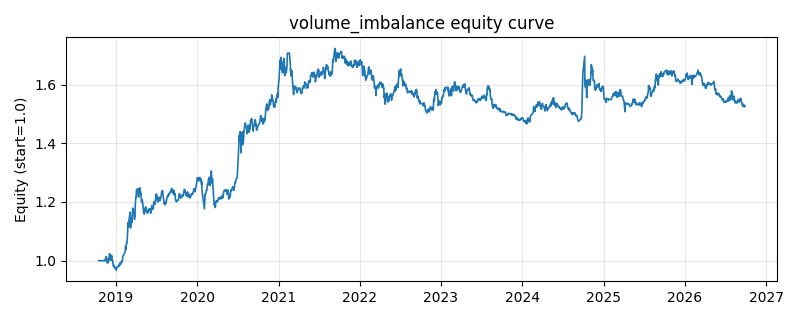

The data file committed next to this chart (first rows):
date, equity
2018-10-16, 1.0
2018-10-17, 1.0
2018-10-18, 1.0
2018-10-19, 1.0
2018-10-22, 1.0
2018-10-23, 1.0
2018-10-24, 1.0
2018-10-25, 1.0
2018-10-26, 1.0
2018-10-29, 1.0
2018-10-30, 1.0
2018-10-31, 1.0
2018-11-01, 1.0
2018-11-02, 1.0
2018-11-05, 1.0
2018-11-06, 1.0
2018-11-07, 1.0
2018-11-08, 1.0
2018-11-09, 1.0
2018-11-12, 0.9997
2018-11-13, 1.001
2018-11-14, 1
2018-11-15, 1.006
2018-11-16, 1.009
2018-11-19, 1.014
2018-11-20, 1.002
2018-11-21, 1.006
2018-11-22, 1.004
2018-11-23, 0.992
2018-11-26, 0.9929
2018-11-27, 0.9926
2018-11-28, 1.002
2018-11-29, 0.9974
2018-11-30, 1.005
2018-12-03, 1.022
2018-12-04, 1.022
2018-12-05, 1.023
2018-12-06, 1.008
2018-12-07, 1.008
2018-12-10, 1.001
2018-12-11, 1.004
2018-12-12, 1.006
2018-12-13, 1.018
2018-12-14, 1.005
2018-12-17, 1.002
2018-12-18, 0.9973
2018-12-19, 0.9894
2018-12-20, 0.9864
2018-12-21, 0.9806
2018-12-24, 0.9837
2018-12-25, 0.9812
2018-12-26, 0.9767
2018-12-27, 0.9736
2018-12-28, 0.9775
2019-01-02, 0.971
2019-01-03, 0.9675
2019-01-04, 0.9729
2019-01-07, 0.9787
2019-01-08, 0.9794
2019-01-09, 0.9795
... 1,873 more rows
